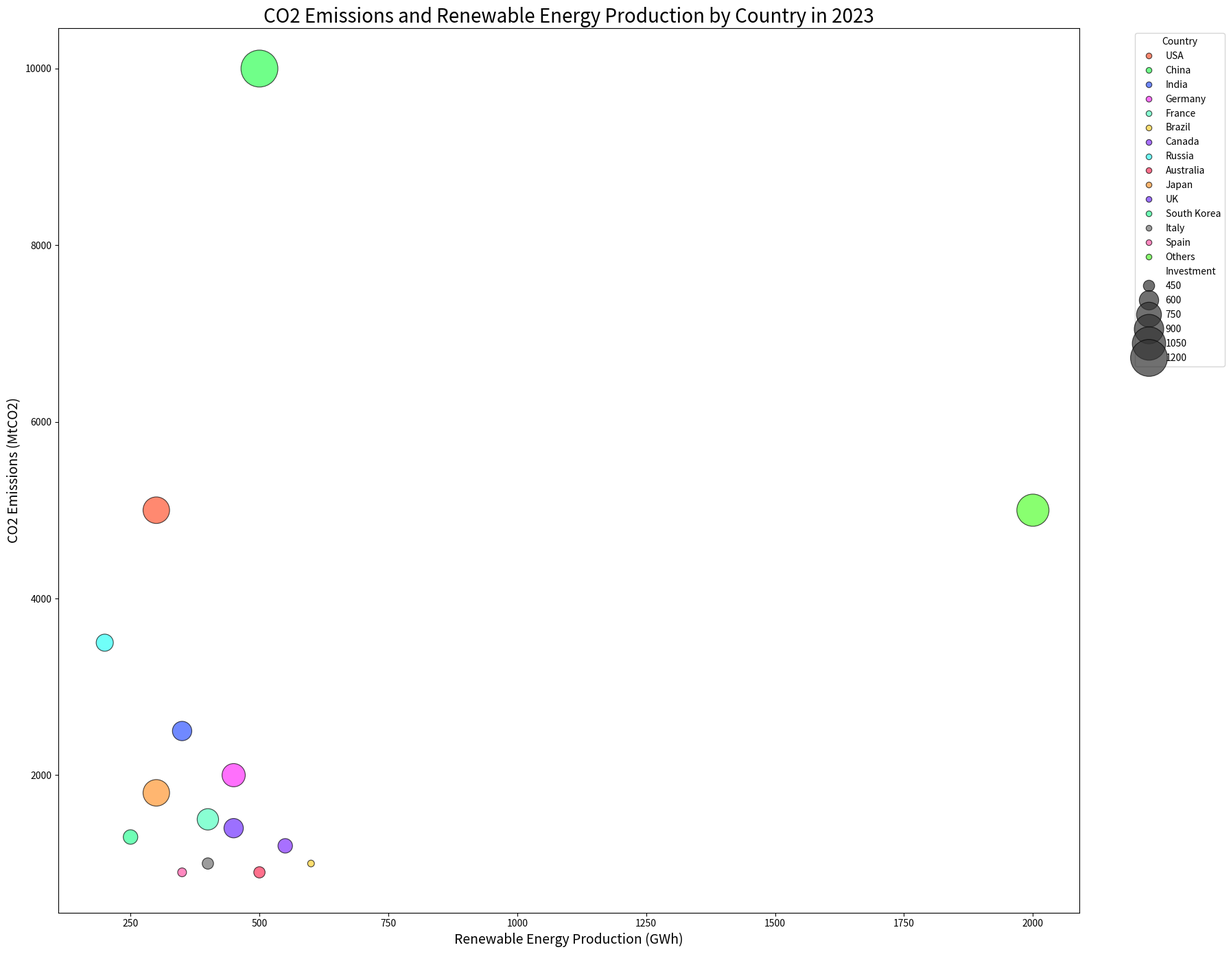

Here is the Python script that generated this plot:

import seaborn as sns
import pandas as pd
import matplotlib.pyplot as plt

# Data
data = {
    'Country': ['USA', 'China', 'India', 'Germany', 'France', 'Brazil', 'Canada', 'Russia', 'Australia', 'Japan', 'UK', 'South Korea', 'Italy', 'Spain', 'Others'],
    'CO2Emissions': [5000, 10000, 2500, 2000, 1500, 1000, 1200, 3500, 900, 1800, 1400, 1300, 1000, 900, 5000],
    'RenewableEnergyProduction': [300, 500, 350, 450, 400, 600, 550, 200, 500, 300, 450, 250, 400, 350, 2000],
    'Investment': [800, 1200, 600, 700, 650, 400, 500, 550, 450, 800, 600, 500, 450, 420, 1000]
}

# Create a DataFrame
df = pd.DataFrame(data)

# Plotting
plt.figure(figsize=(18, 14))
bubble = sns.scatterplot(data=df, x='RenewableEnergyProduction', y='CO2Emissions', size='Investment', hue='Country', 
                         palette=['#FF5733', '#33FF57', '#3357FF', '#FF33FB', '#57FFC1', '#FFD133', '#8333FF', 
                                  '#33FFF7', '#FF335B', '#FF9733', '#7333FF', '#33FF97', '#737373', '#FF57A6', '#57FF33'], 
                         sizes=(50, 1500), alpha=0.7, edgecolor='black')

plt.title('CO2 Emissions and Renewable Energy Production by Country in 2023', fontsize=20)
plt.xlabel('Renewable Energy Production (GWh)', fontsize=14)
plt.ylabel('CO2 Emissions (MtCO2)', fontsize=14)

# Customize legend
hand, labl = bubble.get_legend_handles_labels()
bubble.legend(hand[1:], labl[1:], title='Country', bbox_to_anchor=(1.05, 1), loc='upper left')

# Show the plot
plt.tight_layout()
plt.show()
